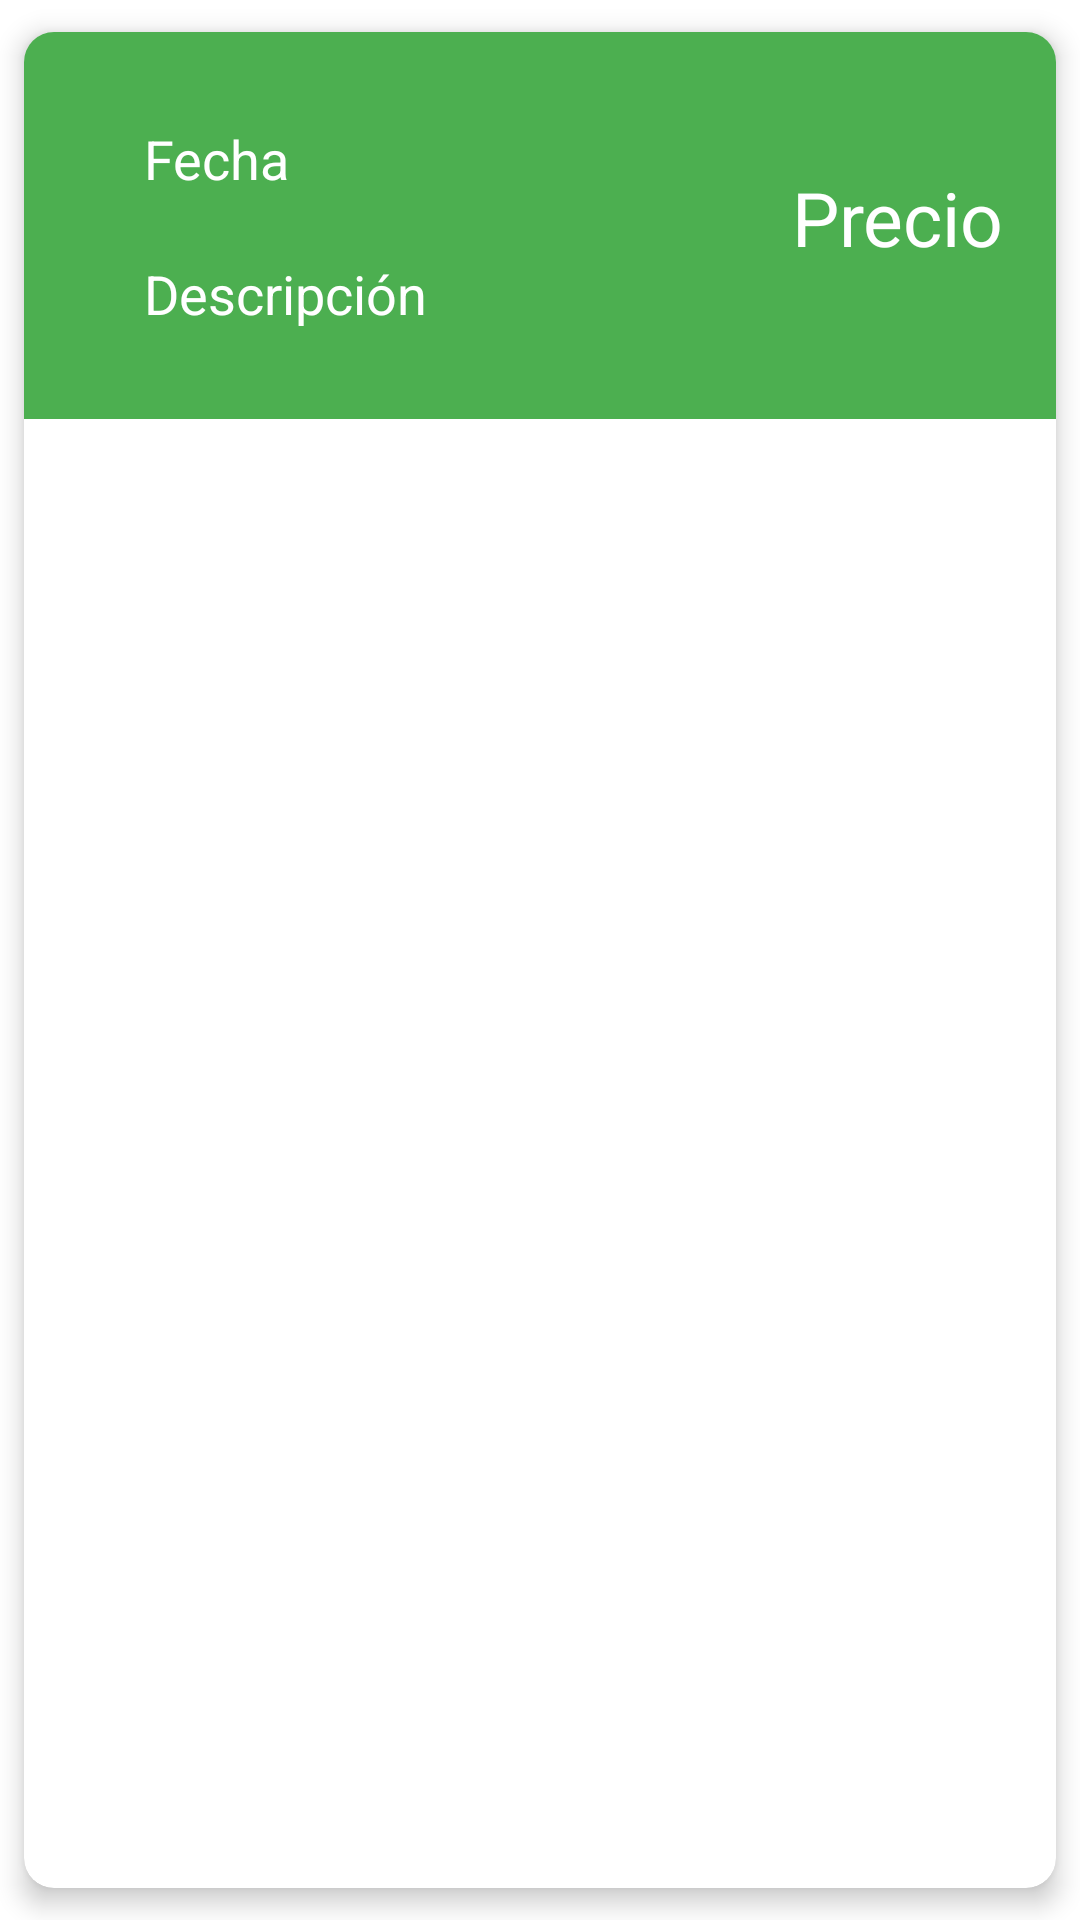

This screen was rendered from an Android layout file. Write that file and the resources it references.
<!-- AndroidManifest.xml: application theme Theme.Latienda -->
<!-- res/layout/list_compras.xml -->
<?xml version="1.0" encoding="utf-8"?>
<androidx.cardview.widget.CardView xmlns:android="http://schemas.android.com/apk/res/android"
    xmlns:app="http://schemas.android.com/apk/res-auto"
    android:layout_height="wrap_content"
    android:layout_width="match_parent"
    android:animateLayoutChanges="true"
    android:layout_margin="5dp"
    app:cardCornerRadius="10dp"
    app:cardElevation="5dp"
    app:cardUseCompatPadding="true"
    android:padding="20dp"
    >

    <LinearLayout

        android:layout_width="385dp"
        android:layout_height="129dp"
        android:background="#4CAF50"
        android:orientation="vertical"
        android:padding="20dp">

        <RelativeLayout
            android:id="@+id/list_compras"
            android:layout_width="352dp"
            android:layout_height="86dp">

            <TextView
                android:id="@+id/tvfecha_com"
                android:layout_width="176dp"
                android:layout_height="wrap_content"
                android:layout_marginLeft="20dp"
                android:layout_marginTop="10dp"
                android:text="Fecha"
                android:textColor="#FFF"
                android:textSize="18sp">

            </TextView>

            <TextView
                android:id="@+id/tvdescripcion_com"
                android:layout_width="177dp"
                android:layout_height="wrap_content"
                android:layout_marginLeft="20dp"
                android:layout_marginTop="55dp"
                android:text="Descripción"
                android:textColor="#FFF"
                android:textSize="18dp"></TextView>

            <TextView
                android:id="@+id/tvvalor_com"
                android:layout_width="177dp"
                android:layout_height="wrap_content"
                android:layout_marginLeft="190dp"
                android:layout_marginTop="25dp"
                android:gravity="center"
                android:text="Precio"
                android:textColor="#FFFFFF"
                android:textSize="25sp"></TextView>
        </RelativeLayout>

    </LinearLayout>





</androidx.cardview.widget.CardView>
<!-- resources referenced by this layout -->
<resources>
  <style name="Theme.Latienda" parent="Theme.MaterialComponents.DayNight.DarkActionBar">
          
          <item name="colorPrimary">@color/purple_500</item>
          <item name="colorPrimaryVariant">@color/purple_700</item>
          <item name="colorOnPrimary">@color/white</item>
          
          <item name="colorSecondary">@color/teal_200</item>
          <item name="colorSecondaryVariant">@color/teal_700</item>
          <item name="colorOnSecondary">@color/black</item>
          
          <item name="android:statusBarColor" tools:targetApi="l">?attr/colorPrimaryVariant</item>
          
      </style>
  <!-- not gathered from this repository: default colours our renderer supplied (Android Studio template values) -->
  <color name="purple_500">#FF6200EE</color>
  <color name="purple_700">#FF3700B3</color>
  <color name="teal_200">#FF03DAC5</color>
  <color name="teal_700">#FF018786</color>
  <color name="black">#FF000000</color>
  <color name="white">#FFFFFFFF</color>
</resources>
